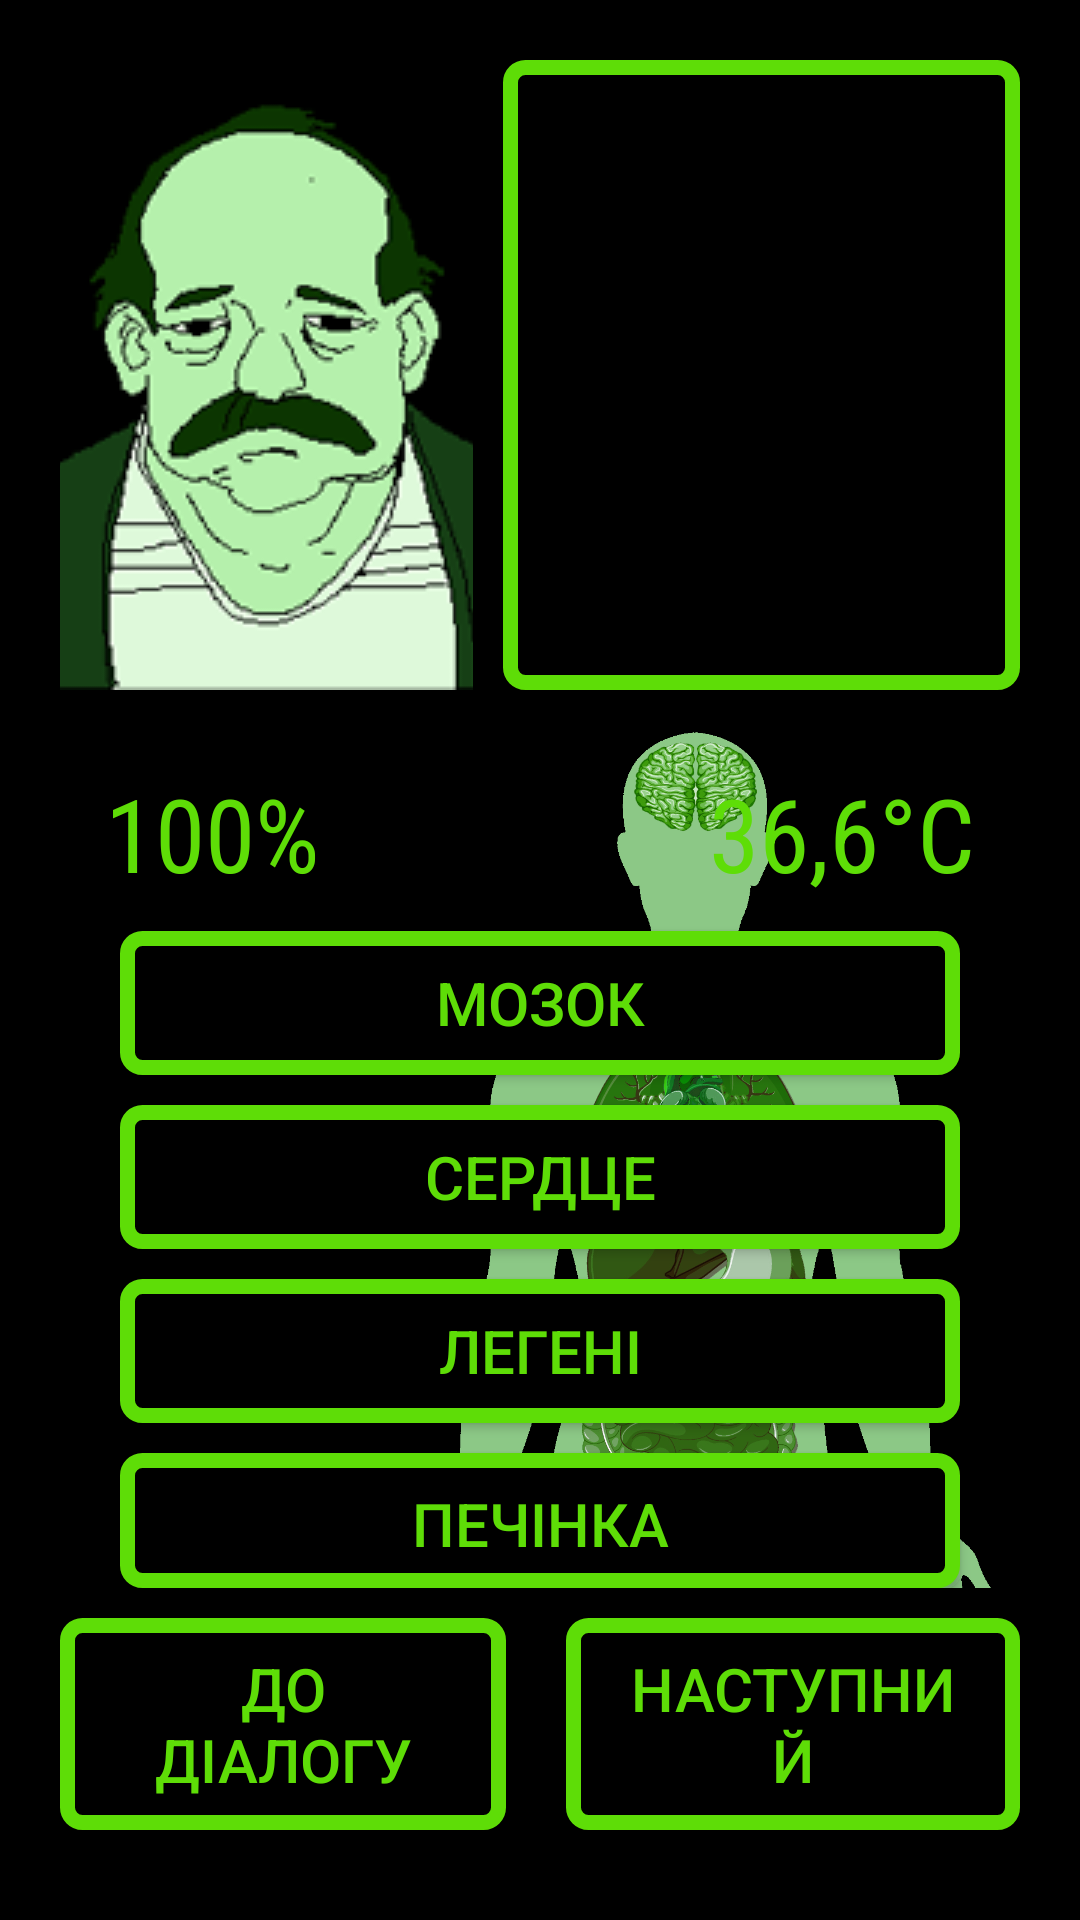

Reconstruct the res/layout file that produces this screen, plus the resources it refers to.
<!-- AndroidManifest.xml: application theme Theme.Intertn -->
<!-- res/layout/fragment_body.xml -->
<?xml version="1.0" encoding="utf-8"?>
<RelativeLayout xmlns:android="http://schemas.android.com/apk/res/android"
    xmlns:app="http://schemas.android.com/apk/res-auto"
    xmlns:tools="http://schemas.android.com/tools"
    style="@style/FragmentStyle"
    android:layout_width="match_parent"
    android:layout_height="match_parent"
    android:orientation="vertical"
    tools:context=".fragments.BodyFragment">

    <LinearLayout
        android:id="@+id/layoutPatientDialog"
        android:layout_width="match_parent"
        android:layout_height="wrap_content"
        android:layout_alignParentTop="true"
        android:orientation="horizontal">

        <ImageView
            android:id="@+id/imagePatient"
            android:layout_width="wrap_content"
            android:layout_height="wrap_content"
            android:layout_marginStart="20dp"
            android:layout_marginTop="20dp"
            android:layout_marginEnd="5dp"
            android:layout_weight="1"
            android:foreground="@drawable/round_corner_empty"
            android:maxWidth="300dp"
            android:maxHeight="100dp"
            android:minWidth="300dp"
            android:minHeight="100dp"
            android:scaleType="centerCrop"
            android:src="@drawable/icon_male_1" />

        <ScrollView
            android:layout_width="match_parent"
            android:layout_height="match_parent"

            android:layout_marginStart="5dp"
            android:layout_marginTop="20dp"
            android:layout_marginEnd="20dp"
            android:layout_weight="1"
            android:background="@drawable/round_corner_empty"
            android:minHeight="200dp">

            <LinearLayout
                android:layout_width="match_parent"
                android:layout_height="match_parent"
                android:orientation="horizontal">

                <TextView
                    android:id="@+id/textDialogs"
                    style="@style/ButtonStyle"
                    android:layout_width="match_parent"
                    android:layout_height="match_parent"
                    android:layout_marginStart="10dp"
                    android:layout_marginTop="10dp"
                    android:layout_marginEnd="10dp"
                    android:fontFamily="sans-serif-condensed"
                    android:textSize="24sp" />
            </LinearLayout>
        </ScrollView>

    </LinearLayout>

    <RelativeLayout
        android:layout_width="match_parent"
        android:layout_height="match_parent"
        android:layout_above="@+id/buttonsNavigation"
        android:layout_below="@+id/layoutPatientDialog"
        android:layout_marginStart="20dp"
        android:layout_marginTop="10dp"
        android:layout_marginEnd="20dp"
        android:layout_marginBottom="10dp"
        android:foreground="@drawable/round_corner_empty"
        android:orientation="vertical">

        <ImageView
            android:id="@+id/imageBody"
            android:layout_width="match_parent"
            android:layout_height="match_parent"
            android:layout_centerHorizontal="true"
            android:minHeight="500dp"
            android:scaleType="fitEnd"
            android:src="@drawable/body2" />

        <TextView
            android:id="@+id/textTemperature"
            style="@style/ButtonStyle"
            android:layout_width="wrap_content"
            android:layout_height="wrap_content"
            android:layout_alignEnd="@+id/imageBody"
            android:layout_marginTop="15dp"
            android:layout_marginEnd="15dp"
            android:fontFamily="sans-serif-condensed"
            android:text="36,6°C"
            android:textSize="34sp" />

        <TextView
            android:id="@+id/textStatePatient"
            style="@style/ButtonStyle"
            android:layout_width="wrap_content"
            android:layout_height="wrap_content"
            android:layout_alignStart="@+id/imageBody"
            android:layout_marginStart="15dp"
            android:layout_marginTop="15dp"
            android:fontFamily="sans-serif-condensed"
            android:text="100%"
            android:textSize="34sp" />

        <LinearLayout
            android:layout_width="match_parent"
            android:layout_height="wrap_content"
            android:layout_below="@id/textTemperature"
            android:layout_centerVertical="true"
            android:orientation="vertical">

            <Button
                android:id="@+id/buttonBrain"
                android:layout_width="match_parent"
                android:layout_height="wrap_content"
                android:layout_gravity="center_horizontal|center_vertical"
                android:layout_marginStart="20dp"
                android:layout_marginTop="10dp"
                android:layout_marginEnd="20dp"
                android:background="@drawable/button_shape_selector"
                android:text="Мозок"
                android:textColor="@drawable/button_textcolor_selector"
                android:textSize="20sp" />

            <Button
                android:id="@+id/buttonHeart"
                android:layout_width="match_parent"
                android:layout_height="wrap_content"
                android:layout_gravity="center_horizontal|center_vertical"
                android:layout_marginStart="20dp"
                android:layout_marginTop="10dp"
                android:layout_marginEnd="20dp"
                android:background="@drawable/button_shape_selector"
                android:text="Сердце"
                android:textColor="@drawable/button_textcolor_selector"
                android:textSize="20sp" />

            <Button
                android:id="@+id/buttonLungs"
                android:layout_width="match_parent"
                android:layout_height="wrap_content"
                android:layout_gravity="center_horizontal|center_vertical"
                android:layout_marginStart="20dp"
                android:layout_marginTop="10dp"
                android:layout_marginEnd="20dp"
                android:background="@drawable/button_shape_selector"
                android:text="Легені"
                android:textColor="@drawable/button_textcolor_selector"
                android:textSize="20sp" />

            <Button
                android:id="@+id/buttonLiver"
                android:layout_width="match_parent"
                android:layout_height="wrap_content"
                android:layout_centerHorizontal="true"
                android:layout_centerVertical="true"
                android:layout_gravity="center_horizontal|center_vertical"
                android:layout_marginStart="20dp"
                android:layout_marginTop="10dp"
                android:layout_marginEnd="20dp"
                android:background="@drawable/button_shape_selector"
                android:text="Печінка"
                android:textColor="@drawable/button_textcolor_selector"
                android:textSize="20sp" />

            <Button
                android:id="@+id/buttonStomach"
                android:layout_width="match_parent"
                android:layout_height="wrap_content"
                android:layout_gravity="center_horizontal|center_vertical"
                android:layout_marginStart="20dp"
                android:layout_marginTop="10dp"
                android:layout_marginEnd="20dp"
                android:background="@drawable/button_shape_selector"
                android:text="Шлунок"
                android:textColor="@drawable/button_textcolor_selector"
                android:textSize="20sp" />

            <Button
                android:id="@+id/buttonIntestines"
                android:layout_width="match_parent"
                android:layout_height="wrap_content"
                android:layout_gravity="center_horizontal|center_vertical"
                android:layout_marginStart="20dp"
                android:layout_marginTop="10dp"
                android:layout_marginEnd="20dp"
                android:background="@drawable/button_shape_selector"
                android:text="Кишечник"
                android:textColor="@drawable/button_textcolor_selector"
                android:textSize="20sp" />

        </LinearLayout>

    </RelativeLayout>


    <LinearLayout
        android:id="@+id/buttonsNavigation"
        android:layout_width="match_parent"
        android:layout_height="wrap_content"
        android:layout_alignParentBottom="true"
        android:layout_marginStart="20dp"
        android:layout_marginEnd="20dp"
        android:layout_marginBottom="30dp"
        android:orientation="horizontal">

        <Button
            android:id="@+id/buttonToDialog"
            style="@style/ButtonStyle"
            android:layout_width="wrap_content"
            android:layout_height="wrap_content"
            android:layout_marginRight="10dp"
            android:layout_weight="1"
            android:background="@drawable/button_shape_selector"
            android:text="До діалогу"
            android:textColor="@drawable/button_textcolor_selector"
            android:textSize="20sp" />

        <Button
            android:id="@+id/buttonToNextPatient"
            style="@style/ButtonStyle"
            android:layout_width="wrap_content"
            android:layout_height="wrap_content"
            android:layout_marginStart="10dp"
            android:layout_weight="1"
            android:background="@drawable/button_shape_selector"
            android:text="Наступний"
            android:textColor="@drawable/button_textcolor_selector"
            android:textSize="20sp" />
    </LinearLayout>

</RelativeLayout>
<!-- resources referenced by this layout -->
<resources>
  <!-- drawable body2: png bitmap (drawable, 516767 bytes) -->
  <!-- drawable button_shape_selector (drawable) -->
  <?xml version="1.0" encoding="utf-8"?>
  <selector xmlns:android="http://schemas.android.com/apk/res/android">
      <item android:state_pressed="true" android:drawable="@drawable/button_shape_clicked"  /> 
      <item android:drawable="@drawable/button_shape" /> 
  </selector>
  <!-- drawable button_textcolor_selector (drawable) -->
  <?xml version="1.0" encoding="utf-8"?>
  <selector xmlns:android="http://schemas.android.com/apk/res/android">
      <item android:state_pressed="true" android:color="@color/black" /> 
      <item android:color="@color/light_green"/>
  </selector>
  <!-- drawable icon_male_1: png bitmap (drawable, 24944 bytes) -->
  <!-- drawable round_corner_empty (drawable) -->
  <?xml version="1.0" encoding="utf-8"?>
  <shape xmlns:android="http://schemas.android.com/apk/res/android">
      <stroke
          android:width="5dp"
          android:color="@color/light_green" />
  
  
      <padding
          android:left="1dp"
          android:right="1dp"
          android:bottom="1dp"
          android:top="1dp" />
  
      <corners android:radius="5dp" />
  </shape>
  <style name="ButtonStyle" parent="">
          <item name="android:textColor">@color/light_green</item>
      </style>
  <style name="FragmentStyle" parent="">
          <item name="android:background">@color/black</item>
          <item name="textFillColor">@color/light_green</item>
          <item name="android:textColor">@color/light_green</item>
      </style>
  <style name="Theme.Intertn" parent="Theme.AppCompat.DayNight.NoActionBar">
          
          <item name="colorPrimary">@color/black</item>
          <item name="colorPrimaryVariant">@color/purple_700</item>
          <item name="colorOnPrimary">@color/white</item>
          
          <item name="colorSecondary">@color/teal_200</item>
          <item name="colorSecondaryVariant">@color/teal_700</item>
          <item name="colorOnSecondary">@color/black</item>
          <item name="android:windowFullscreen">true</item>
          
      </style>
  <!-- drawable button_shape_clicked (drawable) -->
  <?xml version="1.0" encoding="utf-8"?>
  <shape xmlns:android="http://schemas.android.com/apk/res/android">
      <stroke
          android:width="5dp"
          android:color="@color/black" />
  
      <solid android:color="@color/light_green" />
  
      <padding
          android:left="20dp"
          android:right="20dp"
          android:bottom="10dp"
          android:top="10dp" />
      <corners android:radius="5dp" />
  </shape>
  <!-- drawable button_shape (drawable) -->
  <?xml version="1.0" encoding="utf-8"?>
  <shape xmlns:android="http://schemas.android.com/apk/res/android">
      <stroke
          android:width="5dp"
          android:color="@color/light_green" />
  
      <solid android:color="@color/black" />
  
      <padding
          android:left="20dp"
          android:right="20dp"
          android:bottom="10dp"
          android:top="10dp" />
      <corners android:radius="5dp" />
  </shape>
  <color name="black">#FF000000</color>
  <color name="light_green">#5EDD07</color>
  <color name="purple_700">#FF3700B3</color>
  <color name="white">#FFFFFFFF</color>
  <color name="teal_200">#FF03DAC5</color>
  <color name="teal_700">#FF018786</color>
</resources>
